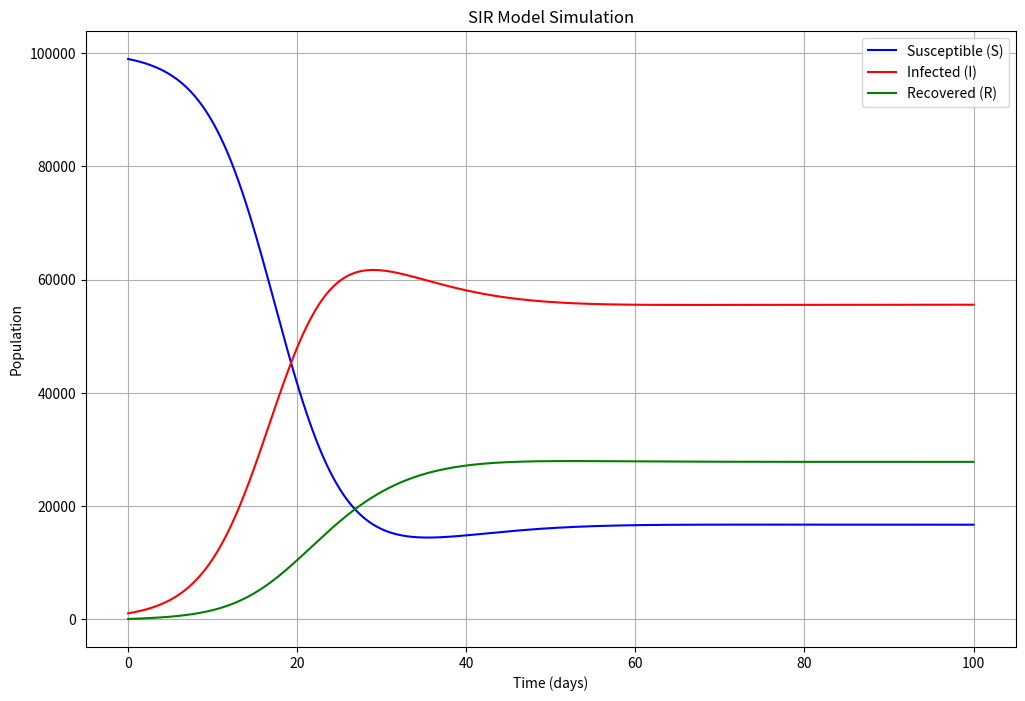

Here is the Python script that generated this plot:
import numpy as np
import matplotlib.pyplot as plt
from scipy.integrate import solve_ivp

def sir_model(t, x0, r, c):
    S = x0[0]
    I = x0[1]
    R = x0[2]

    l = 0.1 # 免疫損失率

    N = S + I + R  # 総人口

    # SIR微分方程式（免疫損失を含む）
    dS_dt = -r * S * I / N + l * R  # 感染による減少 + 免疫損失による回復
    dI_dt = r * S * I / N - c * I   # 感染による増加 - 回復による減少
    dR_dt = c * I - l * R           # 回復による増加 - 免疫損失による減少
    
    return [dS_dt, dI_dt, dR_dt]

   
# 初期条件
x0 = np.zeros(3)
x0[0] = 99000
x0[1] = 1000
x0[2] = 0

r = 0.3 # 感染率
c = 0.05 # 回復率
    
# 時間範囲（統一）
t_span = (0, 100)
t_eval = np.linspace(0, 100, 1000)  # t_spanと一致させる
    
# 微分方程式を解く
sol = solve_ivp(sir_model, t_span, x0, t_eval=t_eval, args=(r, c), method='RK45', rtol=1e-8)
    
# 結果のプロット
plt.figure(figsize=(12, 8))

# メインプロット
plt.plot(sol.t, sol.y[0], label='Susceptible (S)', color='blue')
plt.plot(sol.t, sol.y[1], label='Infected (I)', color='red')
plt.plot(sol.t, sol.y[2], label='Recovered (R)', color='green')
plt.xlabel('Time (days)')
plt.ylabel('Population')
plt.title('SIR Model Simulation')
plt.legend()
plt.grid()
plt.show()  